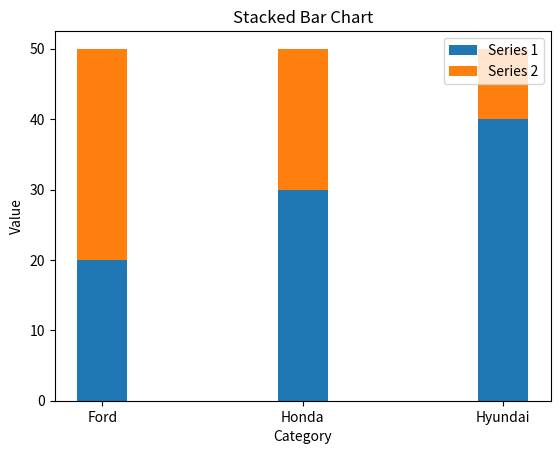

Generate this figure with matplotlib:
import matplotlib.pyplot as plt
import numpy as np

categories = ['Ford', 'Honda', 'Hyundai']
data1 = np.array([20, 30, 40])
data2 = np.array([30, 20, 10])

plt.bar(categories, data1, label='Series 1',width=0.25)
plt.bar(categories, data2, bottom=data1, label='Series 2',width=0.25) # Stacked on top of data1
plt.xlabel("Category")
plt.ylabel("Value")
plt.title("Stacked Bar Chart")
plt.legend()
plt.show()